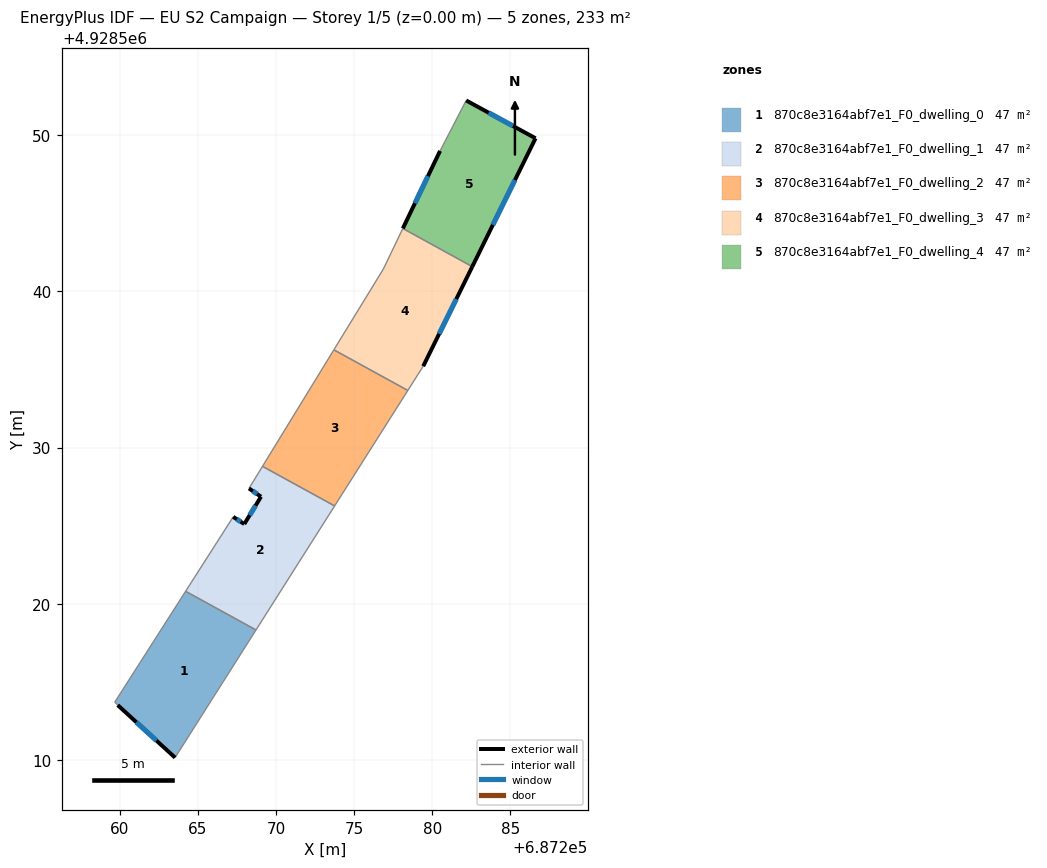
=== STOREY PLAN SPEC (per zone: floor XY polygon, exterior-wall plan segments, windows/doors) ===
zone 1: 870c8e3164abf7e1_F0_dwelling_0  (46.6 m²)
  floor: (687268.72, 4928518.33) (687263.54, 4928510.16) (687259.87, 4928513.52) (687259.68, 4928513.71) (687264.21, 4928520.80)
  exterior wall: (687259.87, 4928513.52) – (687263.54, 4928510.16)  [5.0 m]
    window: (687261.06, 4928512.42) – (687262.35, 4928511.25)  [1.8 m²]
  interior walls: 4
zone 2: 870c8e3164abf7e1_F0_dwelling_1  (46.6 m²)
  floor: (687273.75, 4928526.26) (687268.72, 4928518.33) (687264.21, 4928520.80) (687267.26, 4928525.57) (687267.97, 4928525.11) (687269.04, 4928526.86) (687268.27, 4928527.38) (687269.14, 4928528.80)
  exterior wall: (687267.97, 4928525.11) – (687267.26, 4928525.57)  [0.8 m]
    window: (687267.74, 4928525.25) – (687267.49, 4928525.42)  [0.3 m²]
  exterior wall: (687269.04, 4928526.86) – (687267.97, 4928525.11)  [2.1 m]
    window: (687268.69, 4928526.29) – (687268.32, 4928525.67)  [0.8 m²]
  exterior wall: (687268.27, 4928527.38) – (687269.04, 4928526.86)  [0.9 m]
    window: (687268.52, 4928527.21) – (687268.79, 4928527.03)  [0.3 m²]
  interior walls: 5
zone 3: 870c8e3164abf7e1_F0_dwelling_2  (46.6 m²)
  floor: (687278.44, 4928533.65) (687273.75, 4928526.26) (687269.14, 4928528.80) (687273.70, 4928536.25)
  interior walls: 4
zone 4: 870c8e3164abf7e1_F0_dwelling_3  (46.6 m²)
  floor: (687282.56, 4928541.58) (687279.42, 4928535.21) (687278.44, 4928533.65) (687273.70, 4928536.25) (687276.87, 4928541.42) (687278.12, 4928544.02)
  exterior wall: (687279.42, 4928535.21) – (687282.56, 4928541.58)  [7.1 m]
    window: (687280.44, 4928537.28) – (687281.54, 4928539.51)  [2.6 m²]
  interior walls: 5
zone 5: 870c8e3164abf7e1_F0_dwelling_4  (46.6 m²)
  floor: (687286.61, 4928549.79) (687282.56, 4928541.58) (687278.12, 4928544.02) (687280.50, 4928548.99) (687282.17, 4928552.21)
  exterior wall: (687282.56, 4928541.58) – (687286.61, 4928549.79)  [9.2 m]
    window: (687283.88, 4928544.25) – (687285.29, 4928547.12)  [3.4 m²]
  exterior wall: (687280.50, 4928548.99) – (687278.12, 4928544.02)  [5.5 m]
    window: (687279.72, 4928547.37) – (687278.89, 4928545.64)  [2.0 m²]
  exterior wall: (687286.61, 4928549.79) – (687282.17, 4928552.21)  [5.1 m]
    window: (687285.17, 4928550.58) – (687283.61, 4928551.43)  [1.9 m²]
  interior walls: 2

=== DERIVED (storey summary) ===
Building: EU S2 Campaign
Storey: 1 of 5  (floor level z = 0.00 m)
Storey gross floor area: 232.9 m²
Zones on this storey: 5
  - 870c8e3164abf7e1_F0_dwelling_0: floor 46.6 m²; exterior wall 5.0 m (14.9 m²); 1 window(s) 1.8 m²; WWR 12.2%
  - 870c8e3164abf7e1_F0_dwelling_1: floor 46.6 m²; exterior wall 3.8 m (11.5 m²); 3 window(s) 1.4 m²; WWR 12.2%
  - 870c8e3164abf7e1_F0_dwelling_2: floor 46.6 m²
  - 870c8e3164abf7e1_F0_dwelling_3: floor 46.6 m²; exterior wall 7.1 m (21.3 m²); 1 window(s) 2.6 m²; WWR 12.2%
  - 870c8e3164abf7e1_F0_dwelling_4: floor 46.6 m²; exterior wall 19.7 m (59.2 m²); 3 window(s) 7.2 m²; WWR 12.2%
Zone adjacency (shared interzone walls):
  - 870c8e3164abf7e1_F0_dwelling_0 ↔ 870c8e3164abf7e1_F0_dwelling_1
  - 870c8e3164abf7e1_F0_dwelling_1 ↔ 870c8e3164abf7e1_F0_dwelling_2
  - 870c8e3164abf7e1_F0_dwelling_2 ↔ 870c8e3164abf7e1_F0_dwelling_3
  - 870c8e3164abf7e1_F0_dwelling_3 ↔ 870c8e3164abf7e1_F0_dwelling_4